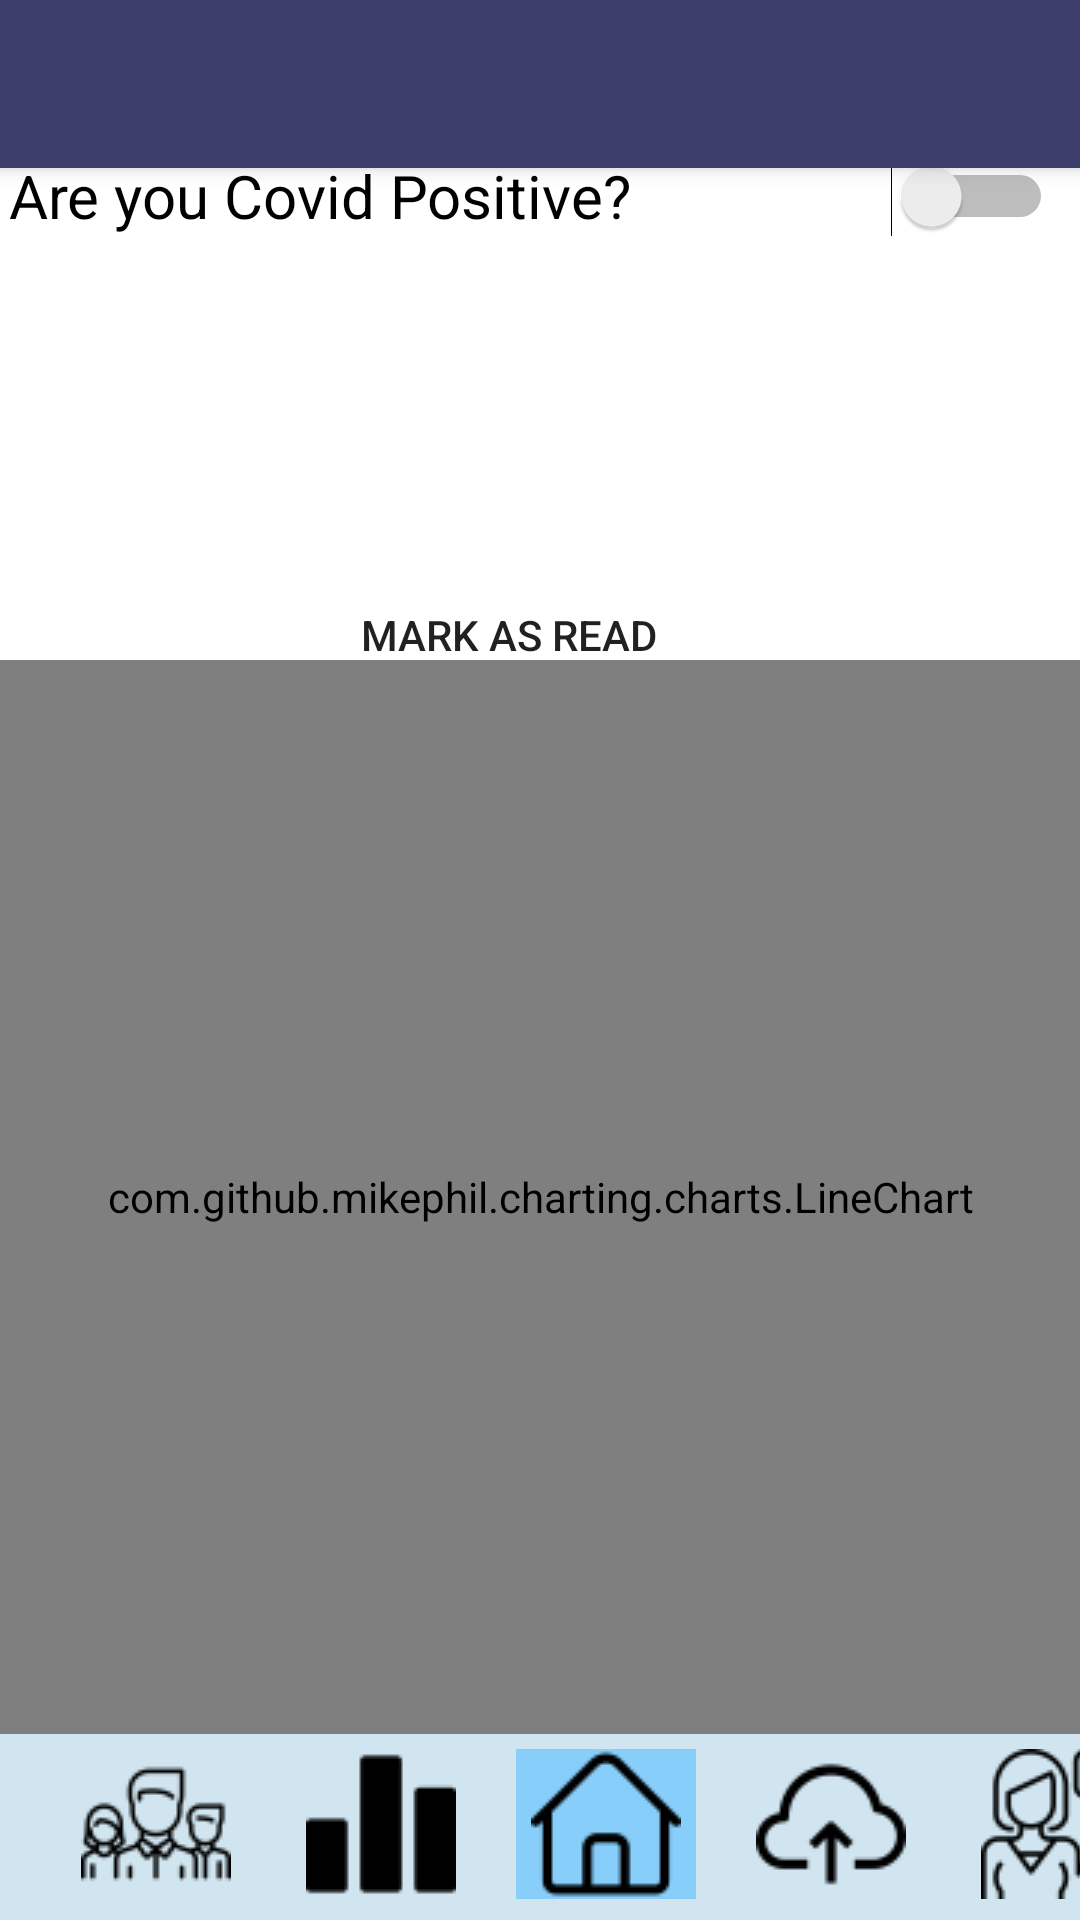

Reconstruct the res/layout file that produces this screen, plus the resources it refers to.
<!-- AndroidManifest.xml: application theme AppTheme -->
<!-- res/layout/activity_main.xml -->
<?xml version="1.0" encoding="utf-8"?>
<androidx.constraintlayout.widget.ConstraintLayout
    xmlns:android="http://schemas.android.com/apk/res/android"
    xmlns:app="http://schemas.android.com/apk/res-auto"
    xmlns:tools="http://schemas.android.com/tools"
    android:layout_width="match_parent"
    android:layout_height="match_parent"
    android:background="@color/white"

    >


    <include
        android:id="@+id/toolbar"
        layout="@layout/toolbar"
        app:layout_constraintEnd_toEndOf="parent"
        app:layout_constraintHorizontal_bias="1.0"
        app:layout_constraintStart_toStartOf="parent"
        tools:layout_editor_absoluteY="65dp"/>

    <Switch
        android:id="@+id/statusswitch"
        android:layout_width="348dp"
        android:layout_height="34dp"
        android:onClick="ChangeStatus"
        android:text="Are you Covid Positive?"
        android:textColor="@android:color/black"
        android:textSize="20dp"
        app:layout_constraintBottom_toBottomOf="parent"
        app:layout_constraintEnd_toEndOf="parent"
        app:layout_constraintHorizontal_bias="0.253"
        app:layout_constraintStart_toStartOf="parent"
        app:layout_constraintTop_toTopOf="parent"
        app:layout_constraintVertical_bias="0.08" />

    <TextView
        android:id="@+id/risknotification"
        android:layout_width="371dp"
        android:layout_height="63dp"
        android:layout_marginTop="16dp"
        android:textColor="@android:color/black"
        android:text="."
        android:textSize="20dp"
        app:layout_constraintEnd_toEndOf="parent"
        app:layout_constraintHorizontal_bias="0.4"
        app:layout_constraintStart_toStartOf="parent"
        app:layout_constraintTop_toBottomOf="@+id/statusswitch" />

    <Button
        android:id="@+id/riskmarked"
        android:layout_width="168dp"
        android:layout_height="42dp"
        android:text="Mark as Read"

        app:layout_constraintBottom_toBottomOf="parent"
        app:layout_constraintEnd_toEndOf="parent"
        app:layout_constraintHorizontal_bias="0.446"
        app:layout_constraintStart_toStartOf="parent"
        app:layout_constraintTop_toBottomOf="@+id/risknotification"
        app:layout_constraintVertical_bias="0.067"
        android:background="@drawable/button_bg"
       />

    <TextView
        android:id="@+id/dateview"
        android:layout_width="378dp"
        android:layout_height="35dp"
        android:text=""
        android:textColor="@android:color/black"
        app:layout_constraintBottom_toTopOf="@+id/riskread"
        app:layout_constraintEnd_toEndOf="parent"
        app:layout_constraintHorizontal_bias="0.491"
        app:layout_constraintStart_toStartOf="parent"
        app:layout_constraintTop_toBottomOf="@+id/risknotification"
        app:layout_constraintVertical_bias="0.0" />


    <com.github.mikephil.charting.charts.LineChart
        android:id="@+id/covidchart"
        android:layout_width="match_parent"
        android:layout_height="match_parent"
        android:layout_marginTop="220dp"
        android:layout_marginBottom="62dp"
        app:layout_constraintBottom_toBottomOf="parent"
        app:layout_constraintEnd_toEndOf="parent"
        app:layout_constraintHorizontal_bias="1.0"
        app:layout_constraintStart_toStartOf="parent"
        app:layout_constraintTop_toBottomOf="@+id/riskread"
        app:layout_constraintVertical_bias="0.168"
        tools:ignore="MissingClass">


    </com.github.mikephil.charting.charts.LineChart>

    <LinearLayout
        android:layout_width="match_parent"
        android:layout_marginBottom="0dp"
        android:layout_height="62dp"
        android:background="@color/purple_200"
        android:orientation="horizontal"
        app:layout_constraintBottom_toBottomOf="parent"
        app:layout_constraintEnd_toEndOf="parent"
        app:layout_constraintHorizontal_bias="0.0"
        app:layout_constraintStart_toStartOf="parent"
        app:layout_constraintTop_toTopOf="parent"
        app:layout_constraintVertical_bias="1">

        <ImageButton
            android:id="@+id/groupButton"
            android:layout_width="60dp"
            android:layout_height="50dp"
            android:layout_marginStart="22dp"
            android:layout_marginTop="5dp"
            android:layout_marginEnd="15dp"
            android:background="@color/purple_200"
            app:layout_constraintBottom_toBottomOf="parent"
            app:layout_constraintEnd_toEndOf="parent"
            app:layout_constraintHorizontal_bias="0.0"
            app:layout_constraintStart_toStartOf="parent"
            app:layout_constraintTop_toBottomOf="@+id/covidchart"
            app:layout_constraintVertical_bias="1.0"
            app:srcCompat="@drawable/teamz" />


        <ImageButton
            android:id="@+id/assessButton"
            android:layout_width="60dp"
            android:layout_height="50dp"
            android:layout_marginTop="5dp"
            android:layout_marginEnd="15dp"
            android:background="@color/purple_200"
            app:layout_constraintBottom_toBottomOf="parent"
            app:layout_constraintEnd_toEndOf="parent"
            app:layout_constraintHorizontal_bias="0.081"
            app:layout_constraintStart_toEndOf="@+id/imageButton3"
            app:layout_constraintTop_toBottomOf="@+id/covidchart"
            app:layout_constraintVertical_bias="1.0"
            app:srcCompat="@drawable/statisticalz"
            tools:ignore="VectorDrawableCompat" />

        <ImageButton
            android:id="@+id/imageButton3"
            android:backgroundTint="#87CEFA"
            android:layout_width="60dp"
            android:layout_height="50dp"
            android:layout_marginTop="5dp"
            android:layout_marginEnd="15dp"
            android:background="@color/purple_200"
            app:layout_constraintBottom_toBottomOf="parent"
            app:layout_constraintEnd_toEndOf="parent"
            app:layout_constraintHorizontal_bias="0.037"
            app:layout_constraintStart_toEndOf="@+id/imageButton2"
            app:layout_constraintTop_toBottomOf="@+id/covidchart"
            app:layout_constraintVertical_bias="1.0"
            app:srcCompat="@drawable/housez"
            tools:ignore="VectorDrawableCompat" />

        <ImageButton
            android:id="@+id/uploadButton"
            android:layout_width="60dp"
            android:layout_height="50dp"
            android:layout_marginTop="5dp"
            android:layout_marginEnd="15dp"
            android:background="@color/purple_200"
            app:layout_constraintBottom_toBottomOf="parent"
            app:layout_constraintEnd_toEndOf="parent"
            app:layout_constraintHorizontal_bias="0.132"
            app:layout_constraintStart_toEndOf="@+id/assesButton"
            app:layout_constraintTop_toBottomOf="@+id/covidchart"
            app:layout_constraintVertical_bias="1.0"
            app:srcCompat="@drawable/uploadz"
            tools:ignore="VectorDrawableCompat" />

        <ImageButton
            android:id="@+id/resourcesButton"
            android:layout_width="60dp"
            android:layout_height="50dp"
            android:layout_marginTop="5dp"
            android:background="@color/purple_200"
            app:layout_constraintBottom_toBottomOf="parent"
            app:layout_constraintEnd_toEndOf="parent"
            app:layout_constraintHorizontal_bias="0.944"
            app:layout_constraintStart_toEndOf="@+id/imageButton"
            app:layout_constraintTop_toBottomOf="@+id/covidchart"
            app:layout_constraintVertical_bias="1.0"
            app:srcCompat="@drawable/supportz"
            tools:ignore="VectorDrawableCompat" />

    </LinearLayout>



</androidx.constraintlayout.widget.ConstraintLayout>
<!-- res/layout/toolbar.xml (included above) -->
<?xml version="1.0" encoding="utf-8"?>
<androidx.appcompat.widget.Toolbar xmlns:android="http://schemas.android.com/apk/res/android"
    android:layout_width="match_parent"
    android:layout_height="56dp"
    android:background="@color/teal_200"
    android:elevation="4dp"
    android:theme="@style/ThemeOverlay.AppCompat.Dark.ActionBar"
    android:popupTheme="@style/ThemeOverlay.AppCompat.Light"
    >

</androidx.appcompat.widget.Toolbar>
<!-- resources referenced by this layout -->
<resources>
  <color name="purple_200">#D0E5F0</color>
  <color name="teal_200">#3D3D6B</color>
  <color name="white">#FFFFFFFF</color>
  <!-- drawable button_bg (drawable) -->
  <?xml version="1.0" encoding="utf-8"?>
  <shape xmlns:android="http://schemas.android.com/apk/res/android">
  <corners android:radius="30dp"></corners>
      <solid android:color="#D0E5F0"></solid>
  </shape>
  <!-- drawable housez: png bitmap (drawable, 761 bytes) -->
  <!-- drawable statisticalz: png bitmap (drawable, 493 bytes) -->
  <!-- drawable supportz: png bitmap (drawable, 2078 bytes) -->
  <!-- drawable teamz: png bitmap (drawable, 1777 bytes) -->
  <!-- drawable uploadz: png bitmap (drawable, 1107 bytes) -->
  <style name="AppTheme" parent="Theme.AppCompat.Light.NoActionBar">
          <item name="windowActionBar">false</item>
          
      </style>
</resources>
